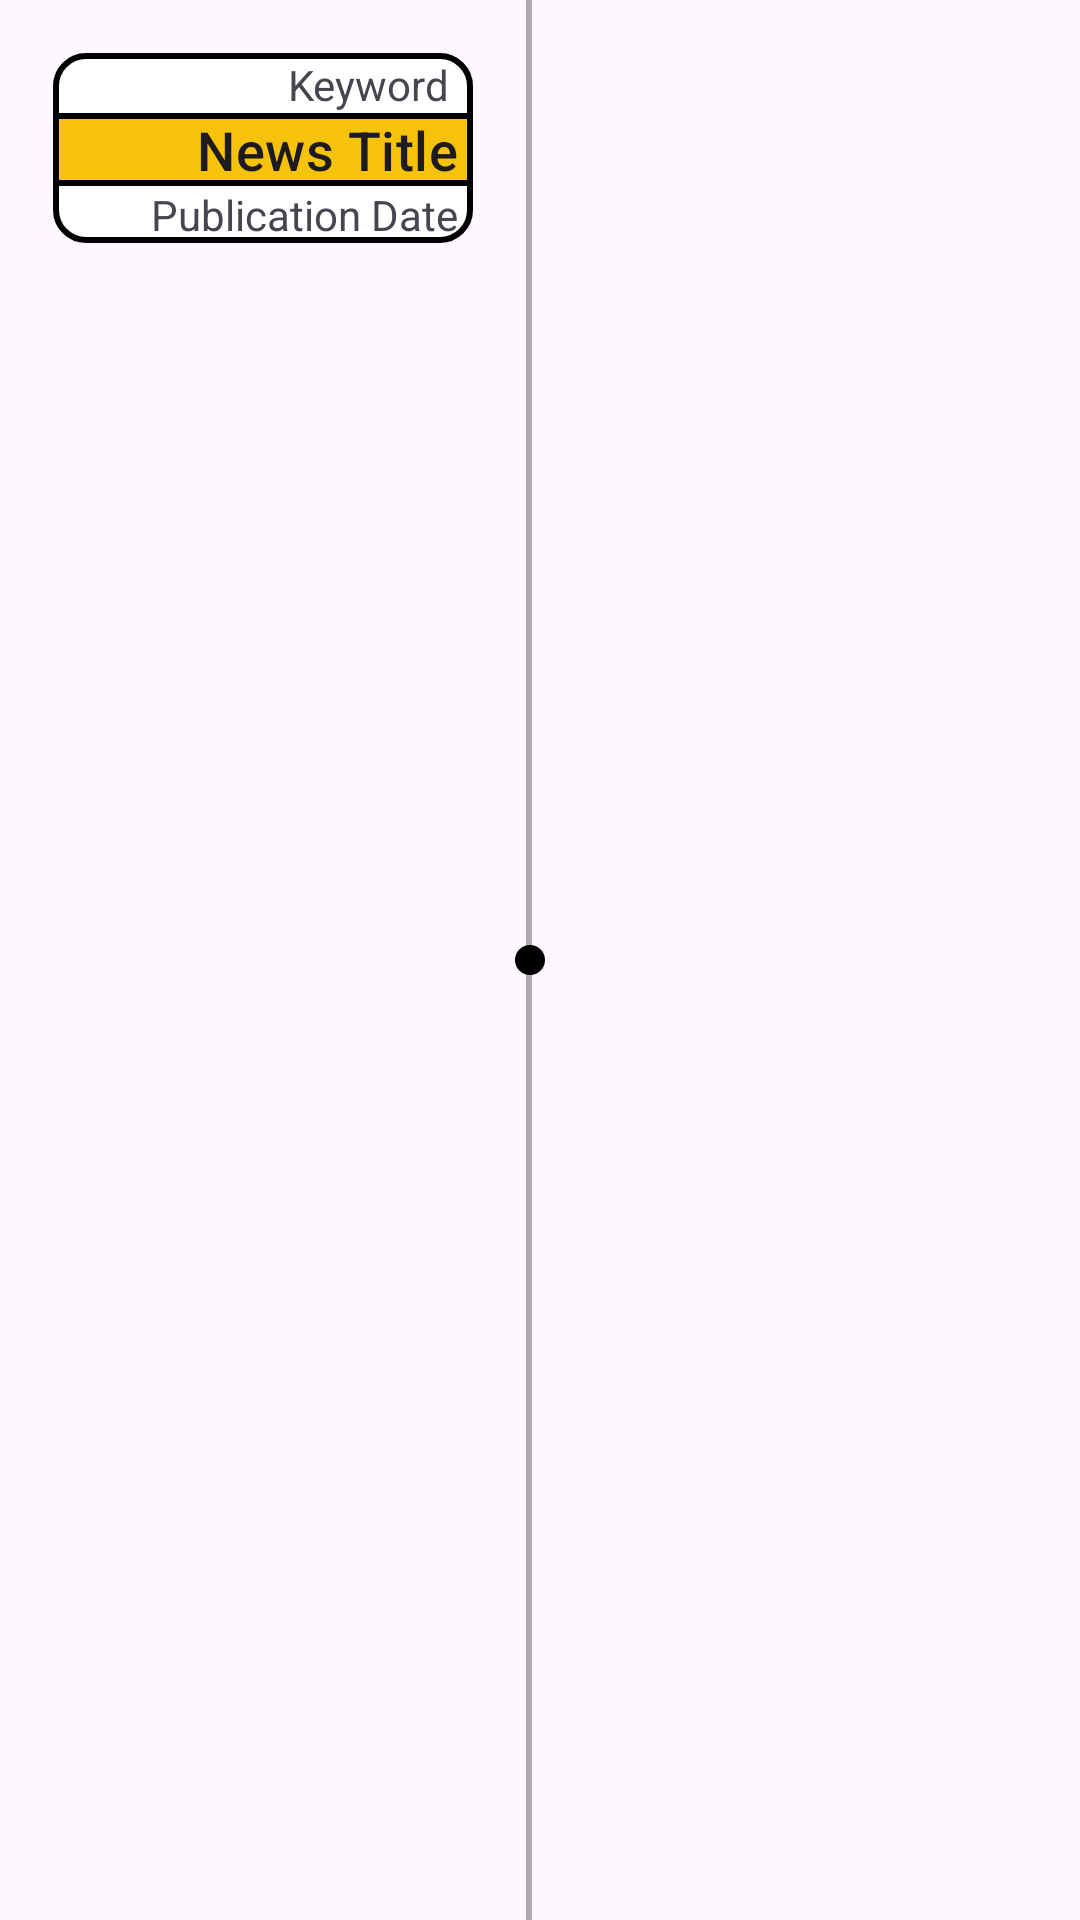

Write the Android layout XML for this screen, with the resource values it uses.
<!-- AndroidManifest.xml: application theme Theme.InitiateNews -->
<!-- res/layout/location_news_right.xml -->
<?xml version="1.0" encoding="utf-8"?>
<LinearLayout xmlns:android="http://schemas.android.com/apk/res/android"
    android:layout_width="match_parent"
    android:layout_height="wrap_content"
    android:orientation="horizontal">

    
    <LinearLayout
        android:layout_width="0dp"
        android:layout_height="wrap_content"
        android:layout_weight="1"
        android:orientation="vertical"
        android:gravity="end|center_vertical"
        android:layout_margin="17.5dp"
        android:background="@drawable/news_list_shape">

        <TextView
            android:id="@+id/tvLocationKeyword"
            android:layout_width="wrap_content"
            android:layout_height="wrap_content"
            android:text="Keyword"
            android:layout_gravity="end"
            android:layout_marginEnd="8dp"
            android:layout_marginTop="1dp"
            />

        <TextView
            android:id="@+id/tvTitle"
            android:layout_width="match_parent"
            android:layout_height="wrap_content"
            android:text="News Title"
            android:textAppearance="?attr/textAppearanceListItem"
            android:textSize="18sp"
            android:paddingRight="5dp"
            android:background="@drawable/location_news_title_shape"
            android:gravity="right"/>

        <TextView
            android:id="@+id/tvDate"
            android:layout_width="match_parent"
            android:layout_height="wrap_content"
            android:text="Publication Date"
            android:textSize="14sp"
            android:paddingRight="5dp"
            android:gravity="right"/>
    </LinearLayout>


    
    <View
        android:id="@+id/view_timeline_indicator"
        android:layout_width="2dp"
        android:layout_height="match_parent"
        android:background="@android:color/darker_gray"
        android:padding="0dp"/>


    
    <View
        android:id="@+id/view_timeline_dot"
        android:layout_width="10dp"
        android:layout_height="10dp"
        android:background="@drawable/circle_shape"
        android:layout_marginStart="-6dp"
        android:layout_gravity="center_vertical"/>


    <LinearLayout
        android:layout_width="0dp"
        android:layout_height="wrap_content"
        android:layout_weight="1"
        android:orientation="vertical"
        android:gravity="end|center_vertical"
        android:paddingEnd="16dp"
        android:layout_marginRight="38dp"></LinearLayout>

</LinearLayout>
<!-- resources referenced by this layout -->
<resources>
  <!-- drawable circle_shape (drawable) -->
  <?xml version="1.0" encoding="utf-8"?>
  <shape xmlns:android="http://schemas.android.com/apk/res/android"
      android:shape="oval">
      <solid android:color="@android:color/black"/>
      <size
          android:width="10dp"
          android:height="10dp"/>
  </shape>
  <!-- drawable location_news_title_shape (drawable) -->
  <shape xmlns:android="http://schemas.android.com/apk/res/android">
      
      <solid android:color="@color/primary" />
  
      
      <stroke android:width="2dp" android:color="@android:color/black" />
  
      
  
  
  </shape>
  <!-- drawable news_list_shape (drawable) -->
  <shape xmlns:android="http://schemas.android.com/apk/res/android">
      
      <solid android:color="@android:color/white" />
  
      
      <stroke android:width="2dp" android:color="@android:color/black" />
  
      
      <corners android:radius="10dp" />
  </shape>
  <style name="Theme.InitiateNews" parent="Base.Theme.InitiateNews" />
  <color name="primary">#F6C30A</color>
  <style name="Base.Theme.InitiateNews" parent="Theme.Material3.DayNight.NoActionBar">
          
          <item name="colorPrimary">@color/primary</item>
          <item name="colorPrimaryVariant">@color/primary</item>
          <item name="colorOnPrimary">@color/white</item>
  
          
          <item name="colorSecondary">@color/SecondPrimary</item>
          <item name="colorSecondaryVariant">@color/SecondPrimary</item>
          <item name="colorOnSecondary">@color/white</item>
  
          
          <item name="android:statusBarColor">@color/primary</item>
          <item name="android:windowIsTranslucent">true</item>
      </style>
  <color name="white">#FFFFFFFF</color>
  <color name="SecondPrimary">#2B2B2B</color>
</resources>
